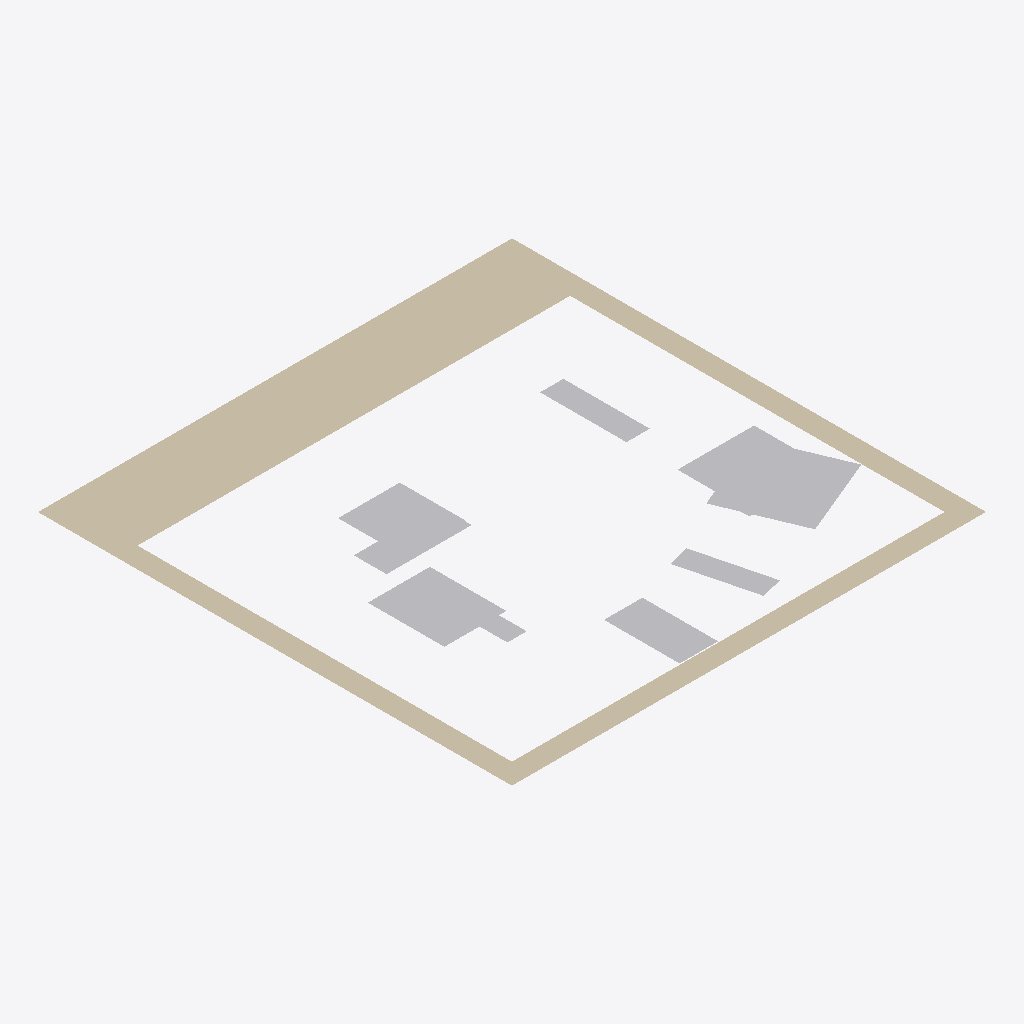
Isometric view of an IFC building model (IFC-SPF (STEP), schema IFC4, length unit millimetre), seen from the south-west, elements coloured by IFC class: 6 other elements (light grey), 1 wall (beige).
Extent 10.4 m × 10.4 m × 0.0 m (x, y, z). Elements (7): 6 IfcBuildingElementProxy, 1 IfcWall.

HEADER;
FILE_DESCRIPTION(('ViewDefinition [CoordinationView]'),'2;1');
FILE_NAME('','2024-07-26T13:34:23',(),(),'IfcOpenShell 0.7.0','IfcOpenShell 0.7.0','');
FILE_SCHEMA(('IFC4'));
ENDSEC;
DATA;
#1=IFCPROJECT('1rEiHzV6jCxOqgbn7x2inJ',$,'FactorySim Project',$,$,$,$,(#8),#3);
#10=IFCSITE('2Nk4UyBADEHg9I51f6lkzi',$,'IfcSite',$,$,$,$,$,$,$,$,$,$,$);
#11=IFCBUILDING('0BoDNmAWD568HPW2$VZTVP',$,'IfcBuilding',$,$,$,$,$,$,$,$,$);
#12=IFCBUILDINGSTOREY('22C8NeEXbCbhKRNMQIqeVb',$,'IfcBuildingStorey',$,$,$,$,$,$,$);
#166=IFCWALL('0iQ1aO$ff2DAy79oWVdZpa',$,'Aussenwand',$,$,#198,#193,$,$);
#16=IFCBUILDINGELEMENTPROXY('0cwN0nWyv5FvIVZz1BmPhv',$,'M_0',$,$,#140,#41,$,$);
#76=IFCBUILDINGELEMENTPROXY('2qf5e$7zDDg9qTNM5VZoTn',$,'M_3',$,$,#155,#96,$,$);
#97=IFCBUILDINGELEMENTPROXY('1WEr$UifH1jfIwq4yg8C4D',$,'M_4',$,$,#160,#117,$,$);
#42=IFCBUILDINGELEMENTPROXY('0fNITs9srCngCPSag_WhLg',$,'M_1',$,$,#145,#58,$,$);
#118=IFCBUILDINGELEMENTPROXY('3Rxw56Guv3uB$xrbugQ72$',$,'M_5',$,$,#165,#134,$,$);
#59=IFCBUILDINGELEMENTPROXY('1tha_D5Uz7yhfuC76071KI',$,'M_2',$,$,#150,#75,$,$);
ENDSEC;
